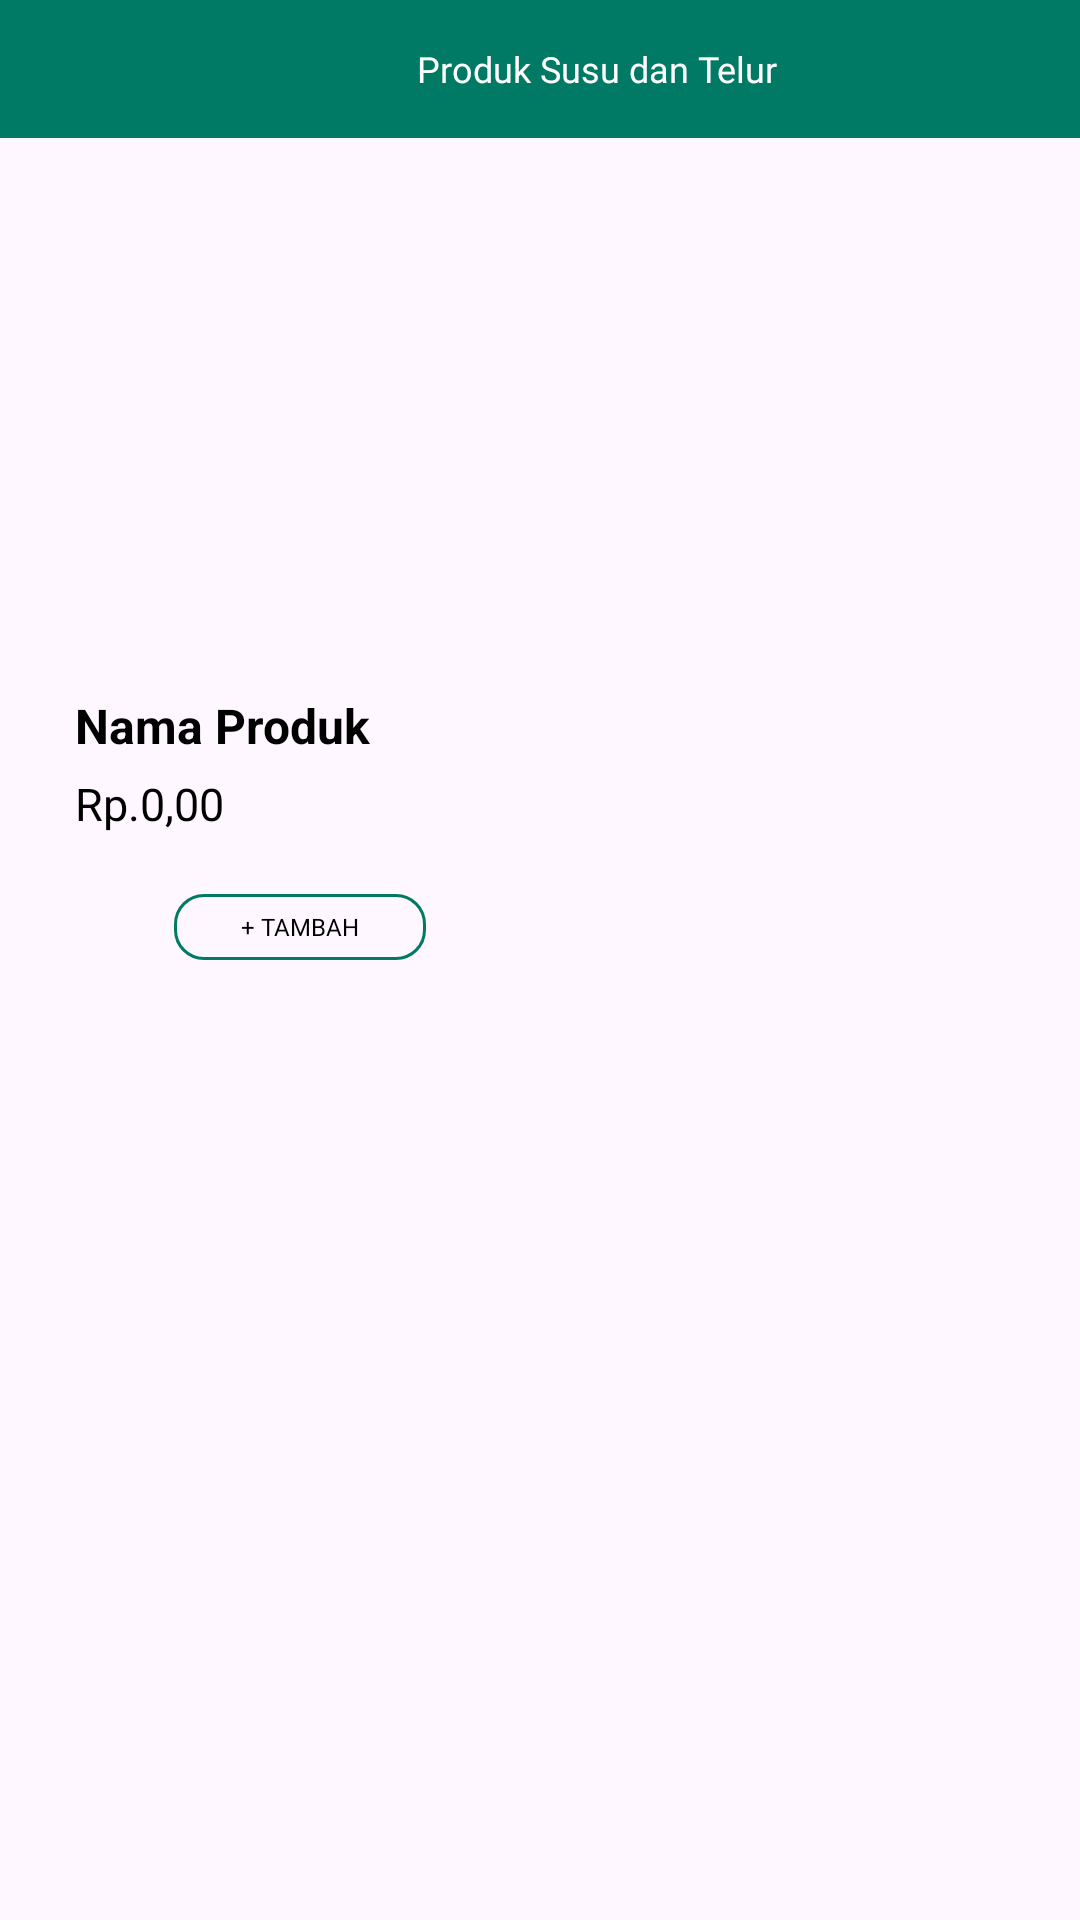

Here is an Android app screen rendered from its layout file. Give the layout XML and the strings, colors and styles it references.
<!-- AndroidManifest.xml: application theme Theme.EasyEat -->
<!-- res/layout/milk_page.xml -->
<?xml version="1.0" encoding="utf-8"?>
<LinearLayout xmlns:android="http://schemas.android.com/apk/res/android"
    android:layout_width="match_parent"
    android:layout_height="match_parent"
    xmlns:app="http://schemas.android.com/apk/res-auto"
    xmlns:tools="http://schemas.android.com/tools"
    android:orientation="vertical">

    <LinearLayout
        android:layout_width="match_parent"
        android:layout_height="46dp"
        android:padding="10dp"
        android:background="@color/mainColor"
        android:orientation="horizontal">

        <ImageButton
            android:id="@+id/btToDashboard"
            android:layout_width="24dp"
            android:layout_height="24dp"
            android:layout_marginLeft="5dp"
            android:layout_gravity="center_vertical"
            android:background="@drawable/back"/>

        <TextView
            android:layout_width="wrap_content"
            android:layout_height="wrap_content"
            android:textSize="12dp"
            android:fontFamily="@font/poppins_medium"
            android:layout_marginLeft="100dp"
            android:textColor="@color/white"
            android:layout_gravity="center"
            android:text="Produk Susu dan Telur"/>

        <ImageButton
            android:id="@+id/btToCart"
            android:contentDescription="button untuk melihat keranjang"
            android:layout_width="24dp"
            android:layout_height="24dp"
            android:layout_marginLeft="100dp"
            android:layout_gravity="center"
            android:background="@drawable/cart"/>

    </LinearLayout>

    <ScrollView
        android:layout_width="match_parent"
        android:layout_height="match_parent"
        android:layout_marginTop="50dp"
        android:layout_gravity="center_horizontal">


        <LinearLayout
            android:layout_width="160dp"
            android:layout_height="wrap_content"
            android:orientation="vertical"
            android:layout_marginLeft="20dp">

            <ImageView
                android:id="@+id/imageProduk"
                android:contentDescription="ini adalah gambar produk"
                android:layout_width="match_parent"
                android:layout_gravity="center_horizontal"
                android:layout_height="120dp"/>

            <TextView
                android:id="@+id/tvNamaProduk"
                android:layout_width="wrap_content"
                android:layout_height="wrap_content"
                android:layout_marginLeft="5dp"
                android:layout_marginTop="15dp"
                android:textColor="@color/black"
                android:text="Nama Produk"
                android:textSize="16dp"
                android:textStyle="bold" />

            <TextView
                android:id="@+id/tvHargaProduk"
                android:layout_width="wrap_content"
                android:layout_height="wrap_content"
                android:layout_marginLeft="5dp"
                android:layout_marginTop="5dp"
                android:layout_marginBottom="10dp"
                android:text="Rp.0,00"
                android:textColor="@color/black"
                android:textSize="15dp" />

            <Button
                android:id="@+id/btAddToCart"
                android:layout_width="84dp"
                android:layout_height="22dp"
                android:layout_gravity="center"
                android:layout_marginTop="10dp"
                android:background="@drawable/border_button_green"
                android:backgroundTint="@color/mainColor"
                android:fontFamily="@font/poppins_medium"
                android:padding="0dp"
                android:text="+ Tambah"
                android:textColor="@color/black"
                android:layout_marginBottom="12dp"
                android:textSize="8dp"/>

        </LinearLayout>

    </ScrollView>
    <androidx.recyclerview.widget.RecyclerView
        android:id="@+id/recyclerViewCart"
        android:layout_width="match_parent"
        android:layout_height="match_parent"
        android:layout_below="@id/recyclerViewCart"
        android:layout_marginTop="16dp"
        android:layout_marginBottom="16dp"
        app:layoutManager="androidx.recyclerview.widget.LinearLayoutManager"
        tools:listitem="@layout/cart_page" />

</LinearLayout>
<!-- res/layout/cart_page.xml (included above) -->
<?xml version="1.0" encoding="utf-8"?>
<androidx.constraintlayout.widget.ConstraintLayout
    xmlns:android="http://schemas.android.com/apk/res/android"
    xmlns:app="http://schemas.android.com/apk/res-auto"
    xmlns:tools="http://schemas.android.com/tools"
    android:layout_width="match_parent"
    android:layout_height="match_parent">

    <LinearLayout
        android:id="@+id/linearLayout3"
        android:layout_width="match_parent"
        android:layout_height="46dp"
        android:background="@color/mainColor"
        android:orientation="horizontal"
        android:padding="10dp"
        app:layout_constraintTop_toTopOf="parent"
        tools:layout_editor_absoluteX="0dp">

        <ImageButton
            android:id="@+id/btBackk"
            android:layout_width="24dp"
            android:layout_height="24dp"
            android:layout_gravity="center_vertical"
            android:layout_marginLeft="5dp"
            android:background="@drawable/back" />

        <TextView
            android:layout_width="wrap_content"
            android:layout_gravity="center_vertical"
            android:layout_height="wrap_content"
            android:layout_marginHorizontal="150dp"
            android:layout_marginLeft="100dp"
            android:fontFamily="@font/poppins_medium"
            android:text="Troli Anda"
            android:textColor="@color/white"
            android:textSize="12dp" />

    </LinearLayout>

    <androidx.recyclerview.widget.RecyclerView
        android:id="@+id/recyclerViewCart"
        android:layout_width="0dp"
        android:layout_height="100dp"
        android:layout_marginBottom="136dp"
        app:layout_constraintBottom_toTopOf="@+id/linearLayout4"
        app:layout_constraintEnd_toEndOf="parent"
        app:layout_constraintHorizontal_bias="0.0"
        app:layout_constraintStart_toStartOf="parent"
        app:layout_constraintTop_toBottomOf="@+id/linearLayout3"
        app:layout_constraintVertical_bias="0.16"
        tools:itemCount="3"
        tools:listitem="@layout/list_produk" />

    <LinearLayout
        android:id="@+id/linearLayout4"
        android:layout_width="0dp"
        android:layout_height="100dp"
        android:orientation="horizontal"
        app:layout_constraintBottom_toBottomOf="parent"
        app:layout_constraintStart_toStartOf="parent"
        app:layout_constraintEnd_toEndOf="parent"
        android:background="@drawable/border_shadow"
        android:layout_marginBottom="8dp">

        <TextView
            android:layout_width="wrap_content"
            android:layout_height="wrap_content"
            android:text="TOTAL :"
            android:textStyle="bold"
            android:textSize="15dp"
            android:padding="5dp"/>

        <TextView
            android:id="@+id/tvTotalHarga"
            android:layout_width="0dp"
            android:layout_height="wrap_content"
            android:fontFamily="@font/poppins_semibold"
            android:text="Rp.0,00"
            android:textSize="16dp"
            android:layout_marginTop="5dp"
            android:layout_marginLeft="70dp"
            android:layout_weight="1"/>

        <Button
            android:id="@+id/btCheckout"
            android:layout_width="wrap_content"
            android:layout_height="wrap_content"
            android:text="Checkout"
            android:backgroundTint="@color/mainColor"
            android:layout_marginLeft="20dp"
            android:layout_marginTop="40dp"/>
    </LinearLayout>
</androidx.constraintlayout.widget.ConstraintLayout>
<!-- res/layout/list_produk.xml (included above) -->
<?xml version="1.0" encoding="utf-8"?>
<androidx.constraintlayout.widget.ConstraintLayout xmlns:android="http://schemas.android.com/apk/res/android"
    xmlns:app="http://schemas.android.com/apk/res-auto"
    android:layout_width="match_parent"
    android:layout_height="match_parent">

    <LinearLayout
        android:id="@+id/viewProduk"
        android:layout_width="350dp"
        android:layout_height="140dp"
        android:layout_gravity="center_horizontal"
        android:background="@drawable/border_shadow"
        android:orientation="horizontal"
        app:layout_constraintBottom_toBottomOf="parent"
        app:layout_constraintEnd_toEndOf="parent"
        app:layout_constraintStart_toStartOf="parent"
        app:layout_constraintTop_toTopOf="parent"
        android:paddingVertical="15dp"
        app:layout_constraintVertical_bias="0.499">

        <ImageView
            android:id="@+id/imgProduk"
            android:layout_width="100dp"
            android:layout_height="match_parent"
            android:layout_gravity="center_vertical"
            android:layout_marginLeft="15dp"
            android:background="@drawable/susu" />

        <LinearLayout
            android:layout_width="wrap_content"
            android:layout_height="wrap_content">

        </LinearLayout>

        <LinearLayout
            android:layout_width="match_parent"
            android:layout_height="match_parent"
            android:orientation="vertical">

            <TextView
                android:id="@+id/tvNamaProduk"
                android:layout_width="wrap_content"
                android:layout_height="wrap_content"
                android:layout_marginLeft="20dp"
                android:text="Nama Produk"
                android:textSize="18dp"
                android:textStyle="bold" />

            <TextView
                android:id="@+id/tvHargaProduk"
                android:layout_width="wrap_content"
                android:layout_height="wrap_content"
                android:layout_marginLeft="20dp"
                android:layout_marginTop="5dp"
                android:text="Harga Produk"
                android:textSize="15dp" />

            <LinearLayout
                android:layout_width="wrap_content"
                android:layout_height="wrap_content"
                android:layout_gravity="end"
                android:layout_marginTop="30dp"
                android:layout_marginRight="20dp"
                android:orientation="horizontal">

                <ImageButton
                    android:id="@+id/btAddProduk"
                    android:layout_width="25dp"
                    android:layout_height="25dp"
                    android:background="@drawable/add_button" />

                <TextView
                    android:id="@+id/tvJumlahProduk"
                    android:layout_width="wrap_content"
                    android:layout_height="wrap_content"
                    android:layout_marginHorizontal="1dp"
                    android:text="1"
                    android:textSize="20dp" />

                <ImageButton
                    android:id="@+id/btMinusProduk"
                    android:layout_width="25dp"
                    android:layout_height="25dp"
                    android:background="@drawable/min_button" />


            </LinearLayout>

        </LinearLayout>


    </LinearLayout>
</androidx.constraintlayout.widget.ConstraintLayout>
<!-- resources referenced by this layout -->
<resources>
  <color name="black">#FF000000</color>
  <color name="mainColor">#007965</color>
  <color name="white">#FFFFFFFF</color>
  <!-- drawable add_button (drawable) -->
  <vector android:height="24dp" android:tint="#007965"
      android:viewportHeight="24" android:viewportWidth="24"
      android:width="24dp" xmlns:android="http://schemas.android.com/apk/res/android">
      <path android:fillColor="@android:color/white" android:pathData="M19,3L5,3c-1.11,0 -2,0.9 -2,2v14c0,1.1 0.89,2 2,2h14c1.1,0 2,-0.9 2,-2L21,5c0,-1.1 -0.9,-2 -2,-2zM17,13h-4v4h-2v-4L7,13v-2h4L11,7h2v4h4v2z"/>
  </vector>
  <!-- drawable border_button_green (drawable) -->
  <vector xmlns:android="http://schemas.android.com/apk/res/android"
      android:width="84dp"
      android:height="22dp"
      android:viewportWidth="84"
      android:viewportHeight="22">
    <path
        android:strokeWidth="1"
        android:pathData="M10,0.5L74,0.5A9.5,9.5 0,0 1,83.5 10L83.5,12A9.5,9.5 0,0 1,74 21.5L10,21.5A9.5,9.5 0,0 1,0.5 12L0.5,10A9.5,9.5 0,0 1,10 0.5z"
        android:fillColor="#00000000"
        android:strokeColor="#007965"/>
  </vector>
  <!-- drawable border_shadow (drawable) -->
  <?xml version="1.0" encoding="utf-8"?>
  <layer-list xmlns:android="http://schemas.android.com/apk/res/android">
  
      <item>
          <shape android:shape="rectangle">
              <corners android:radius="8dp" />
              <solid android:color="#DADADA" />
          </shape>
      </item>
  
      <item
          android:right="2dp"
          android:left="2dp"
          android:top="2dp"
          android:bottom="2dp">
          <shape android:shape="rectangle">
              <corners android:radius="8dp" />
              <solid android:color="#ffffff" />
          </shape>
      </item>
  
  </layer-list>
  <!-- drawable min_button (drawable) -->
  <vector android:height="24dp" android:tint="#007965"
      android:viewportHeight="24" android:viewportWidth="24"
      android:width="24dp" xmlns:android="http://schemas.android.com/apk/res/android">
      <path android:fillColor="@android:color/white" android:pathData="M19,3H5C3.9,3 3,3.9 3,5v14c0,1.1 0.9,2 2,2h14c1.1,0 2,-0.9 2,-2V5C21,3.9 20.1,3 19,3zM17,13H7v-2h10V13z"/>
  </vector>
  <!-- drawable susu: vector/xml drawable (drawable, 4847 chars, omitted) -->
  <style name="Theme.EasyEat" parent="Base.Theme.EasyEat" />
  <style name="Base.Theme.EasyEat" parent="Theme.Material3.DayNight.NoActionBar">
          
          
      </style>
</resources>
